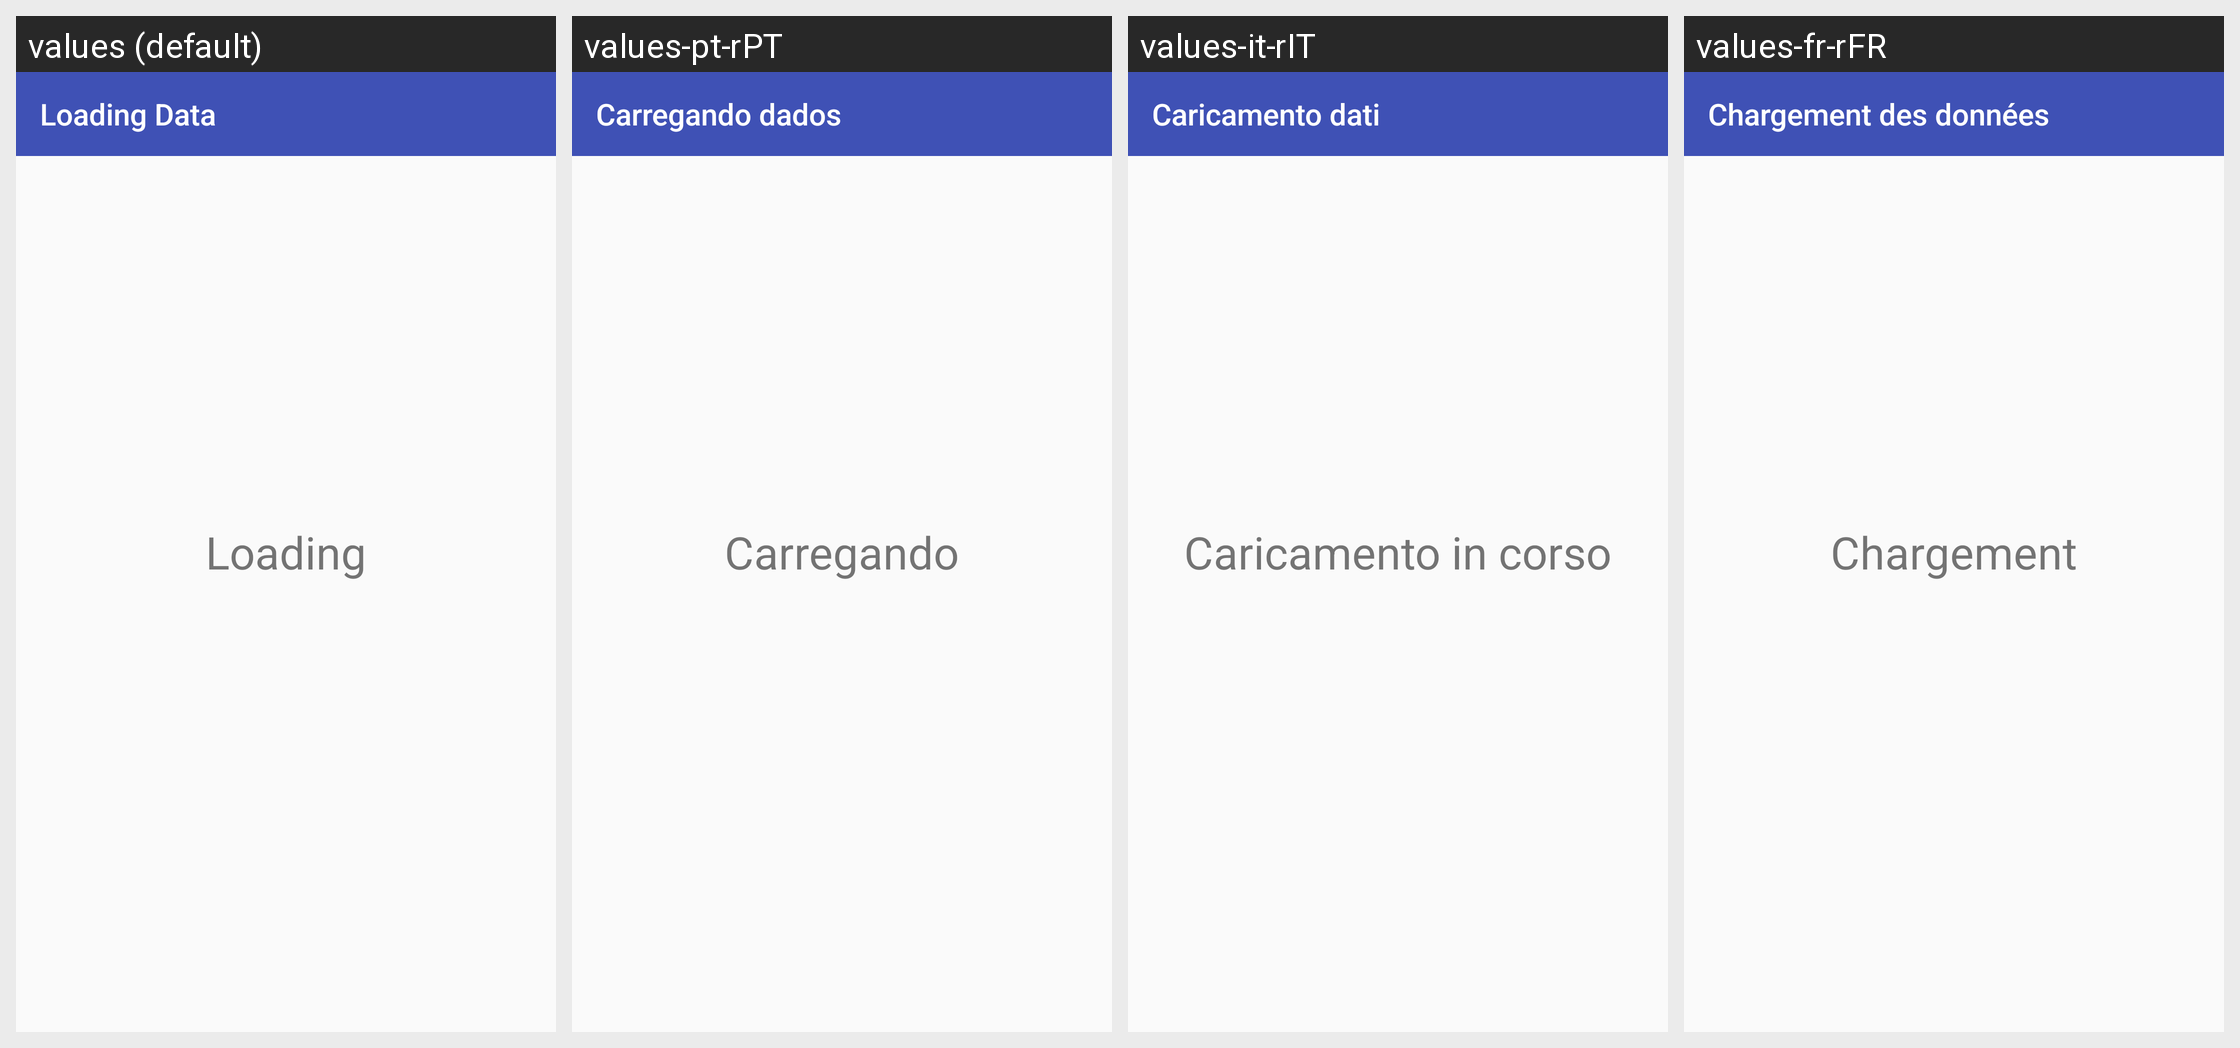

Strings drawn on this Android screen and how each of the app's shown locales translates them:
Android screen res/layout/activity_display_loading.xml rendered under 4 locales, left to right: values (default), values-pt-rPT, values-it-rIT, values-fr-rFR. Device: Nexus 5 (rendered at 1080×1920; each locale shown at half size, 540×960, under a caption strip naming it); theme AppTheme.
Other locales in the repository, not shown: values-de-rDE, values-en-rAU, values-en-rGB, values-es-rES, values-ja-rJP, values-nl-rNL, values-ru-rRU, values-zh-rCN, values-zh-rTW.
Strings drawn on this screen, with the default value and each locale's value (text and hints the layout hard-codes, and strings that could not be matched under every locale, appear in the picture but are not listed):

loading_data
  values: Loading Data
  values-pt-rPT: Carregando dados
  values-it-rIT: Caricamento dati
  values-fr-rFR: Chargement des données

Loading
  values: Loading
  values-pt-rPT: Carregando
  values-it-rIT: Caricamento in corso
  values-fr-rFR: Chargement
